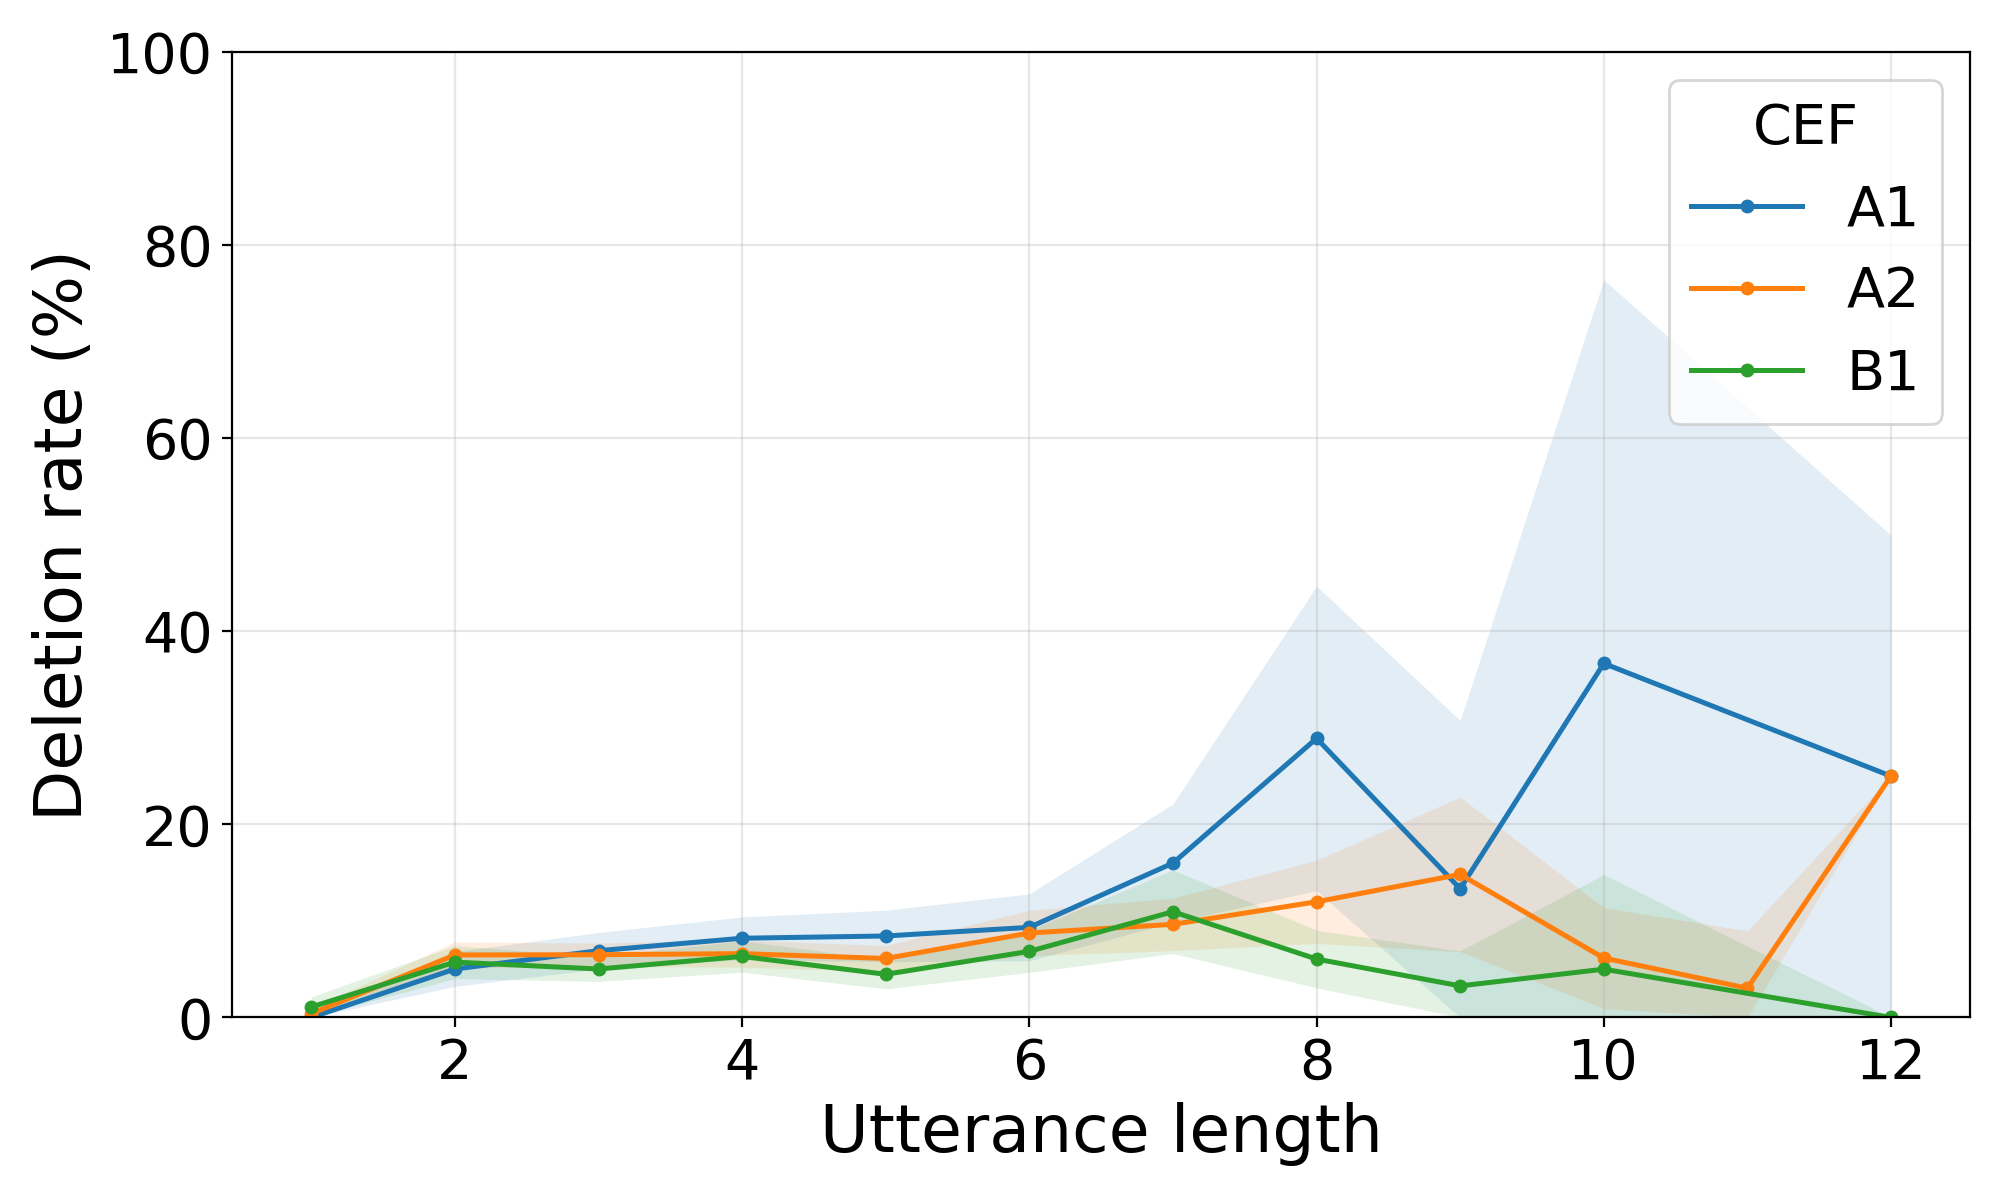

The file beside this chart, header and first rows:
speech, model, cef, utterance_length, utterance_count, deletion_rate, deletion_rate_ci_lower, deletion_rate_ci_upper
hmi, chirp, A1, 1, 234, 0.0, 0.0, 0.0
hmi, chirp, A1, 2, 269, 0.05019, 0.0322, 0.06817
hmi, chirp, A1, 3, 270, 0.06914, 0.0503, 0.08797
hmi, chirp, A1, 4, 195, 0.08205, 0.05994, 0.1042
hmi, chirp, A1, 5, 128, 0.08438, 0.05771, 0.111
hmi, chirp, A1, 6, 75, 0.09333, 0.05867, 0.128
hmi, chirp, A1, 7, 42, 0.1599, 0.09861, 0.2211
hmi, chirp, A1, 8, 16, 0.2891, 0.1314, 0.4468
hmi, chirp, A1, 9, 5, 0.1333, 0.0, 0.3076
hmi, chirp, A1, 10, 3, 0.3667, 0.0, 0.7641
hmi, chirp, A1, 12, 3, 0.25, 0.000504, 0.4995
hmi, chirp, A2, 1, 510, 0.003922, 0.0, 0.009351
hmi, chirp, A2, 2, 618, 0.06473, 0.05129, 0.07816
hmi, chirp, A2, 3, 631, 0.06498, 0.05285, 0.07711
hmi, chirp, A2, 4, 435, 0.06609, 0.05207, 0.08011
hmi, chirp, A2, 5, 311, 0.06109, 0.04761, 0.07457
hmi, chirp, A2, 6, 183, 0.08743, 0.06398, 0.1109
hmi, chirp, A2, 7, 120, 0.09643, 0.06927, 0.1236
hmi, chirp, A2, 8, 48, 0.1198, 0.07666, 0.1629
hmi, chirp, A2, 9, 21, 0.1481, 0.06815, 0.2281
hmi, chirp, A2, 10, 13, 0.06154, 0.00931, 0.1138
hmi, chirp, A2, 11, 3, 0.0303, 0.0, 0.0897
hmi, chirp, A2, 12, 1, 0.25, 0.25, 0.25
hmi, chirp, B1, 1, 369, 0.01084, 0.00026, 0.02142
hmi, chirp, B1, 2, 375, 0.05733, 0.04036, 0.07431
hmi, chirp, B1, 3, 372, 0.05018, 0.03731, 0.06305
hmi, chirp, B1, 4, 277, 0.06318, 0.04691, 0.07945
hmi, chirp, B1, 5, 179, 0.04469, 0.02963, 0.05976
hmi, chirp, B1, 6, 129, 0.06848, 0.04672, 0.09023
hmi, chirp, B1, 7, 60, 0.1095, 0.0662, 0.1528
hmi, chirp, B1, 8, 31, 0.06048, 0.0307, 0.09027
hmi, chirp, B1, 9, 17, 0.03268, 0.0, 0.06891
hmi, chirp, B1, 10, 2, 0.05, 0.0, 0.148
hmi, chirp, B1, 12, 1, 0.0, 0.0, 0.0
